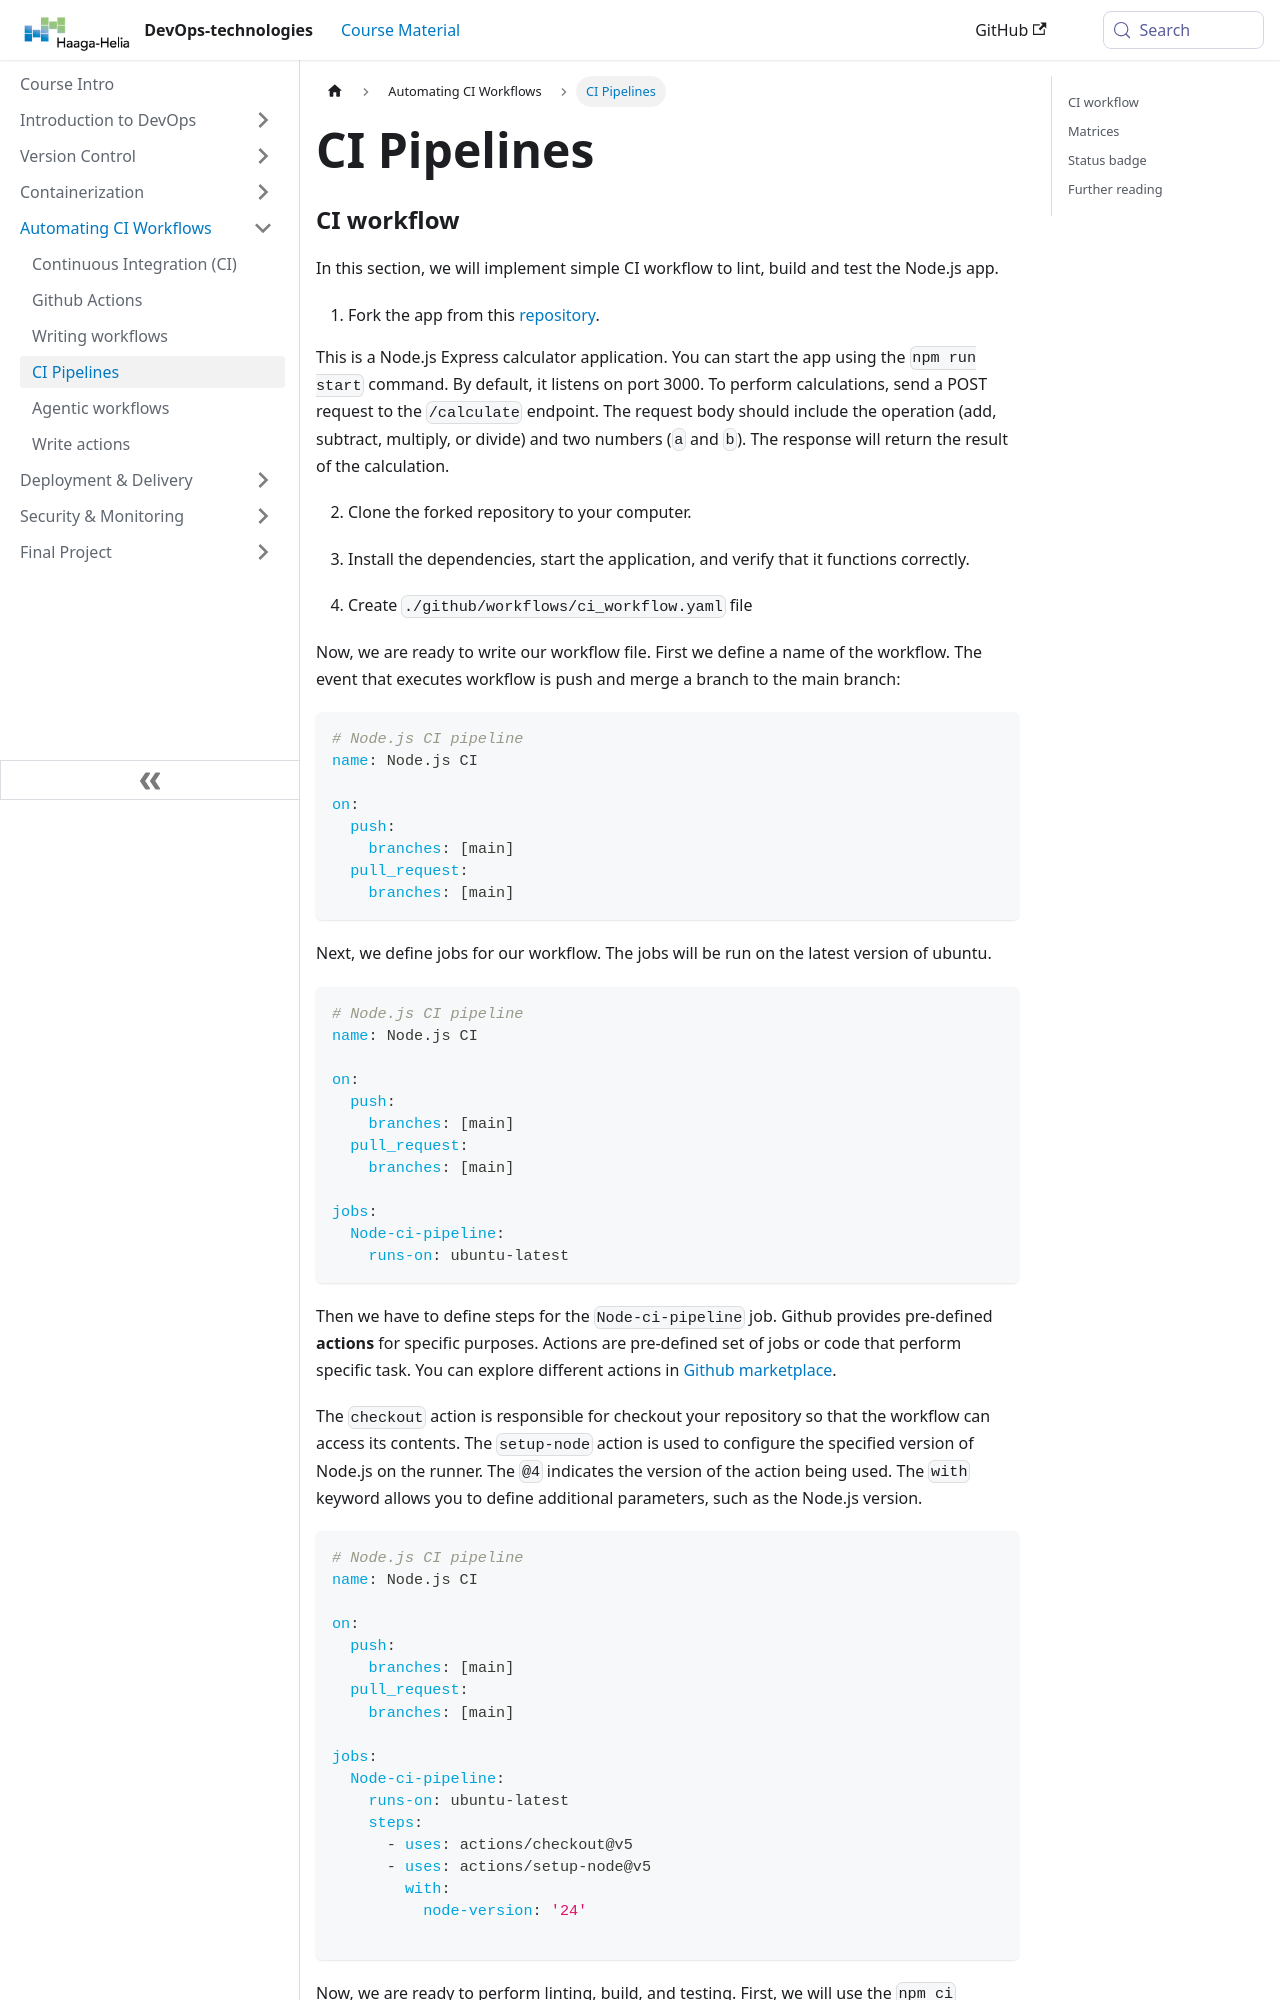

repository: haagahelia/devops-course · page: docs/automating/cipipeline/index.html · generator: docusaurus

---
sidebar_position: 4
title: CI Pipelines
---

### CI workflow

In this section, we will implement simple CI workflow to lint, build and test the Node.js app. 

1. Fork the app from this [repository](https://github.com/juhahinkula/ci-training.git).

This is a Node.js Express calculator application. You can start the app using the `npm run start` command. By default, it listens on port 3000. To perform calculations, send a POST request to the `/calculate` endpoint. The request body should include the operation (add, subtract, multiply, or divide) and two numbers (`a` and `b`). The response will return the result of the calculation.

2. Clone the forked repository to your computer.

3. Install the dependencies, start the application, and verify that it functions correctly.

4. Create `./github/workflows/ci_workflow.yaml` file

Now, we are ready to write our workflow file. First we define a name of the workflow. The event that executes workflow is push and merge a branch to the main branch:

```yaml
# Node.js CI pipeline
name: Node.js CI

on:
  push:
    branches: [main]
  pull_request:
    branches: [main]
```
Next, we define jobs for our workflow. The jobs will be run on the latest version of ubuntu.
```yaml
# Node.js CI pipeline
name: Node.js CI

on:
  push:
    branches: [main]
  pull_request:
    branches: [main]

jobs:
  Node-ci-pipeline:
    runs-on: ubuntu-latest
```
Then we have to define steps for the `Node-ci-pipeline` job. Github provides pre-defined **actions** for specific purposes. Actions are pre-defined set of jobs or code that perform specific task. You can explore different actions in [Github marketplace](https://github.com/marketplace?type=actions).
